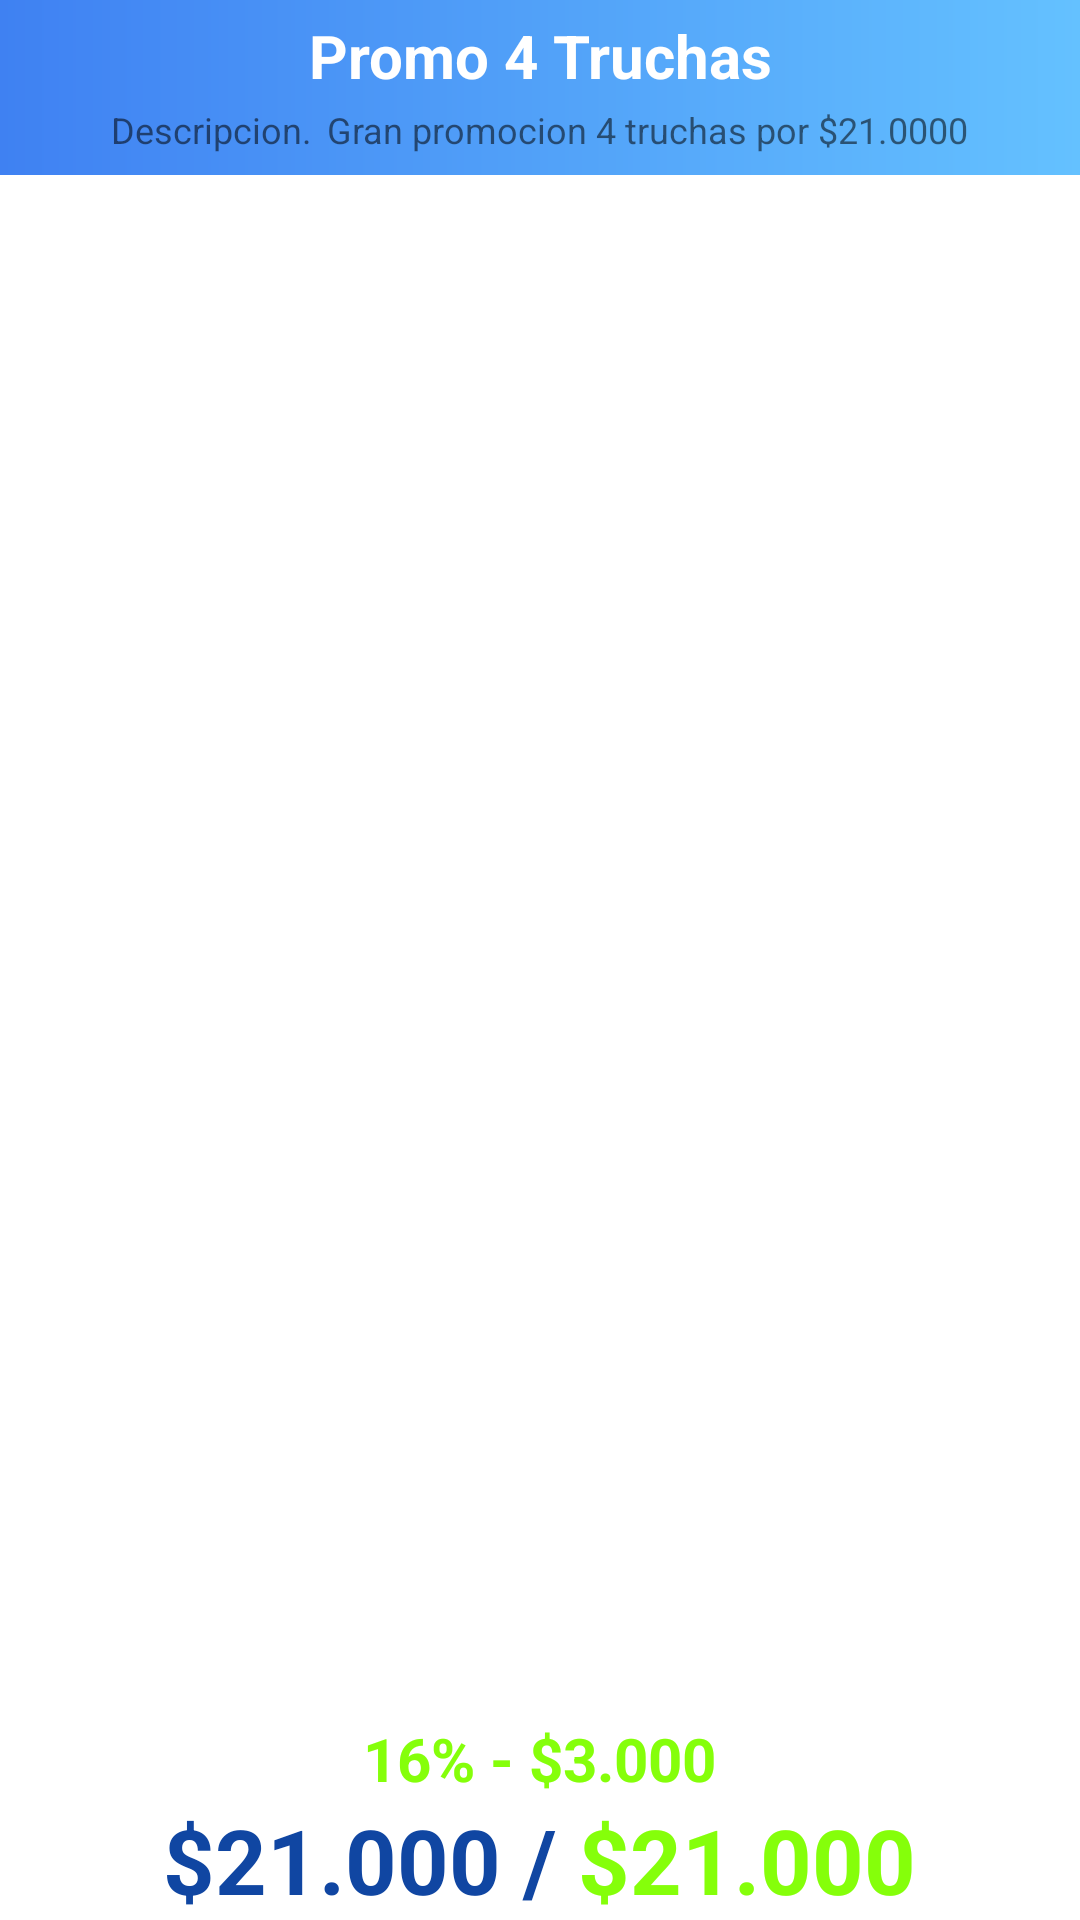

Android layout source for this screen:
<!-- AndroidManifest.xml: application theme Theme.NaturalFisherApp -->
<!-- res/layout/fragment_promocion_detalle.xml -->
<?xml version="1.0" encoding="utf-8"?>
<RelativeLayout
    xmlns:android="http://schemas.android.com/apk/res/android"
    xmlns:tools="http://schemas.android.com/tools"
    android:layout_width="match_parent"
    android:layout_height="match_parent"
    tools:context=".view.fragment.PromocionDetalleFragment">

    <LinearLayout
        android:orientation="vertical"
        android:layout_width="match_parent"
        android:layout_height="match_parent">

        <LinearLayout
            android:background="@drawable/shape_toolbar_detalle_venta"
            android:gravity="center"
            android:orientation="vertical"
            android:layout_width="match_parent"
            android:layout_height="wrap_content">

            <LinearLayout
                android:layout_width="match_parent"
                android:layout_height="wrap_content">

                <TextView
                    android:gravity="center"
                    android:layout_marginBottom="2dp"
                    android:id="@+id/nombrePromocion"
                    android:textSize="20dp"
                    android:textColor="@color/white"
                    android:textStyle="bold"
                    android:text="Promo 4 Truchas"
                    android:layout_width="match_parent"
                    android:layout_height="wrap_content"/>

            </LinearLayout>
            <LinearLayout
                android:layout_marginBottom="1dp"
                android:layout_gravity="center_horizontal"
                android:gravity="center"
                android:orientation="vertical"
                android:layout_width="match_parent"
                android:layout_height="match_parent">

                <LinearLayout
                    android:layout_margin="1dp"
                    android:orientation="horizontal"
                    android:layout_width="wrap_content"
                    android:layout_height="match_parent">

                    <TextView
                        android:textSize="12dp"
                        android:text="Descripcion. "
                        android:layout_width="wrap_content"
                        android:layout_height="wrap_content"/>

                    <TextView
                        android:layout_marginLeft="2dp"
                        android:id="@+id/descripcionPromocion"
                        android:textSize="12dp"
                        android:text="Gran promocion 4 truchas por $21.0000"
                        android:layout_width="wrap_content"
                        android:layout_height="wrap_content"/>

                </LinearLayout>

            </LinearLayout>

        </LinearLayout>

        <LinearLayout
            android:id="@+id/llAgregarProducto"
            android:visibility="gone"
            android:layout_weight="8"
            android:layout_width="match_parent"
            android:layout_height="wrap_content">

            <LinearLayout
                android:id="@+id/llBtnAgregarProducto"
                android:background="@drawable/shape_item_autocomplete_azul_bajo"
                android:gravity="center_vertical|center_horizontal"
                android:orientation="horizontal"
                android:layout_width="match_parent"
                android:layout_height="80dp">

                <ImageView
                    android:layout_marginRight="20dp"
                    android:src="@drawable/ic_agregarproducto"
                    android:layout_width="100dp"
                    android:layout_height="wrap_content"/>

                <TextView
                    android:layout_marginLeft="20dp"
                    android:textSize="20dp"
                    android:textColor="@color/azul_oscuro"
                    android:textStyle="bold"
                    android:text="Agregar Producto"
                    android:layout_width="wrap_content"
                    android:layout_height="wrap_content"/>

            </LinearLayout>

        </LinearLayout>

        <LinearLayout
            android:id="@+id/llEfRvItemsProductos"
            android:visibility="visible"
            android:layout_weight="7"
            android:layout_width="match_parent"
            android:layout_height="wrap_content">

            <RelativeLayout
                android:layout_width="match_parent"
                android:layout_height="wrap_content">

                <androidx.recyclerview.widget.RecyclerView
                    android:id="@+id/efRvItemsProductos"
                    android:scrollbars="vertical"
                    android:orientation="vertical"
                    android:layout_width="match_parent"
                    android:layout_height="match_parent">

                </androidx.recyclerview.widget.RecyclerView>

                <include layout="@layout/floating_button_agregar_producto" />

            </RelativeLayout>

        </LinearLayout>

        <LinearLayout
            android:orientation="vertical"
            android:layout_width="match_parent"
            android:layout_height="wrap_content">

            <LinearLayout
                android:gravity="center"
                android:orientation="horizontal"
                android:layout_width="match_parent"
                android:layout_height="wrap_content">

                <TextView
                    android:textColor="@color/verde"
                    android:textSize="20dp"
                    android:id="@+id/porcentage"
                    android:textStyle="bold"
                    android:text="16%"
                    android:layout_width="wrap_content"
                    android:layout_height="wrap_content"/>

                <TextView
                    android:textColor="@color/verde"
                    android:textSize="20dp"
                    android:textStyle="bold"
                    android:text=" - "
                    android:layout_width="wrap_content"
                    android:layout_height="wrap_content"/>

                <TextView
                    android:textColor="@color/verde"
                    android:textSize="20dp"
                    android:id="@+id/ganancia"
                    android:textStyle="bold"
                    android:text="$3.000"
                    android:layout_width="wrap_content"
                    android:layout_height="wrap_content"/>

            </LinearLayout>

            <LinearLayout
                android:gravity="center"
                android:orientation="horizontal"
                android:layout_width="match_parent"
                android:layout_height="wrap_content">

                <TextView
                    android:textColor="@color/azul_oscuro"
                    android:textSize="30dp"
                    android:id="@+id/totalPrecioCalculado"
                    android:textStyle="bold"
                    android:text="$21.000"
                    android:layout_width="wrap_content"
                    android:layout_height="wrap_content"/>

                <TextView
                    android:textColor="@color/azul_oscuro"
                    android:textSize="30dp"
                    android:textStyle="bold"
                    android:text=" / "
                    android:layout_width="wrap_content"
                    android:layout_height="wrap_content"/>

                <TextView
                    android:textColor="@color/verde"
                    android:textSize="30dp"
                    android:id="@+id/totalPrecio"
                    android:textStyle="bold"
                    android:text="$21.000"
                    android:layout_width="wrap_content"
                    android:layout_height="wrap_content"/>

            </LinearLayout>
        </LinearLayout>

        <LinearLayout
            android:visibility="gone"
            android:id="@+id/llBotonesProcesos"
            android:layout_marginRight="2dp"
            android:layout_marginLeft="2dp"
            android:orientation="horizontal"
            android:layout_width="match_parent"
            android:layout_height="wrap_content">

            <LinearLayout
                android:id="@+id/btnCancelar"
                android:layout_margin="2dp"
                android:layout_weight="0.4"
                android:background="@drawable/shape_btn_cancelar"
                android:gravity="center"
                android:layout_width="wrap_content"
                android:layout_height="25dp">

                <TextView
                    android:id="@+id/txtBtnRojo"
                    android:textColor="@color/white"
                    android:text="Cancelar Promo"
                    android:textSize="12dp"
                    android:layout_width="wrap_content"
                    android:layout_height="wrap_content"/>

            </LinearLayout>

            <LinearLayout
                android:id="@+id/btnCrear"
                android:layout_margin="2dp"
                android:layout_weight="0.6"
                android:background="@drawable/shape_btn_aceptar"
                android:gravity="center"
                android:layout_width="wrap_content"
                android:layout_height="25dp">

                <TextView
                    android:id="@+id/txtBtnAzul"
                    android:textColor="@color/white"
                    android:text="Confirmar Promo"
                    android:textSize="12dp"
                    android:layout_width="wrap_content"
                    android:layout_height="wrap_content"/>

            </LinearLayout>

        </LinearLayout>

    </LinearLayout>

</RelativeLayout>
<!-- res/layout/floating_button_agregar_producto.xml (included above) -->
<?xml version="1.0" encoding="utf-8"?>
<RelativeLayout xmlns:android="http://schemas.android.com/apk/res/android"
    xmlns:app="http://schemas.android.com/apk/res-auto"
    xmlns:Android="http://schemas.android.com/tools"
    android:gravity="bottom|right"
    android:layout_width="match_parent"
    android:layout_height="match_parent">

    <com.google.android.material.floatingactionbutton.FloatingActionButton
        android:visibility="gone"
        android:id="@+id/btnAgregarProducto"
        android:layout_marginRight="20dp"
        android:layout_marginBottom="40dp"
        android:layout_width="60dp"
        android:layout_height="60dp"
        app:backgroundTint="@color/azul_medio"/>

</RelativeLayout>
<!-- resources referenced by this layout -->
<resources>
  <color name="azul_medio">#99BCFA</color>
  <color name="azul_oscuro">#1046A2</color>
  <color name="verde">#85FF0A</color>
  <color name="white">#FFFFFFFF</color>
  <!-- drawable ic_agregarproducto: vector/xml drawable (drawable, 33088 chars, omitted) -->
  <!-- drawable shape_btn_aceptar (drawable) -->
  <shape
      xmlns:android="http://schemas.android.com/apk/res/android"
      android:shape="rectangle"   >
  
      <gradient
          android:startColor="#3F81F2"
          android:endColor="#1C0EDE"
          android:angle="180" />
  
      <padding
          android:left="1dp"
          android:top="1dp"
          android:right="1dp"
          android:bottom="1dp"    >
      </padding>
  
      <corners
          android:radius="100dp"   >
      </corners>
  
  </shape>
  <!-- drawable shape_btn_cancelar (drawable) -->
  <shape
      xmlns:android="http://schemas.android.com/apk/res/android"
      android:shape="rectangle"   >
  
      <gradient
          android:startColor="#FF7339"
          android:endColor="#FF3430"
          android:angle="180" />
  
      <padding
          android:left="5dp"
          android:top="5dp"
          android:right="5dp"
          android:bottom="5dp"    >
      </padding>
  
      <corners
          android:radius="100dp"   >
      </corners>
  
  </shape>
  <!-- drawable shape_item_autocomplete_azul_bajo (drawable) -->
  <shape
      xmlns:android="http://schemas.android.com/apk/res/android"
      android:shape="rectangle"   >
  
      <solid
          android:color="#E9F1FF" />
  
      <padding
          android:left="5dp"
          android:top="5dp"
          android:right="5dp"
          android:bottom="5dp"    >
      </padding>
  
      <corners
          android:radius="0dp"   >
      </corners>
  
  </shape>
  <!-- drawable shape_toolbar_detalle_venta (drawable) -->
  <shape
      xmlns:android="http://schemas.android.com/apk/res/android"
      android:shape="rectangle"   >
  
      <gradient
          android:startColor="#64C1FF"
          android:endColor="#3F81F2"
          android:angle="180" />
  
      <padding
          android:left="5dp"
          android:top="5dp"
          android:right="5dp"
          android:bottom="5dp"    >
      </padding>
  
      <corners
          android:radius="0dp"   >
      </corners>
  
  </shape>
  <style name="Theme.NaturalFisherApp" parent="Theme.MaterialComponents.DayNight.DarkActionBar">
          
          <item name="colorPrimary">@color/purple_500</item>
          <item name="colorPrimaryVariant">@color/purple_700</item>
          <item name="colorOnPrimary">@color/white</item>
          
          <item name="colorSecondary">@color/teal_200</item>
          <item name="colorSecondaryVariant">@color/teal_700</item>
          <item name="colorOnSecondary">@color/black</item>
          
          <item name="android:statusBarColor" tools:targetApi="l">?attr/colorPrimaryVariant</item>
          
      </style>
  <color name="purple_500">#FF6200EE</color>
  <color name="purple_700">#FF3700B3</color>
  <color name="teal_200">#FF03DAC5</color>
  <color name="teal_700">#FF018786</color>
  <color name="black">#FF000000</color>
</resources>
